Run: headless pygame with SDL's dummy video driver; simulated clock (each Clock.tick advances the game by its frame time, no real sleeping); random seed 0; keys injected as events and as key.get_pressed() state; no mouse input.
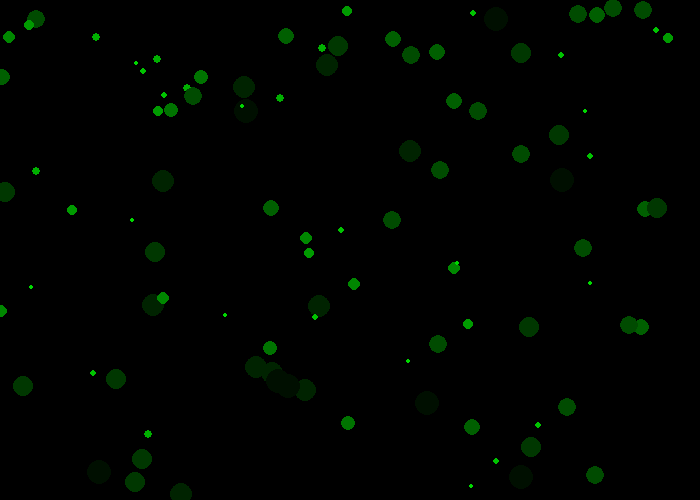
Frame 1 of 4 · flips 1–60 · no input
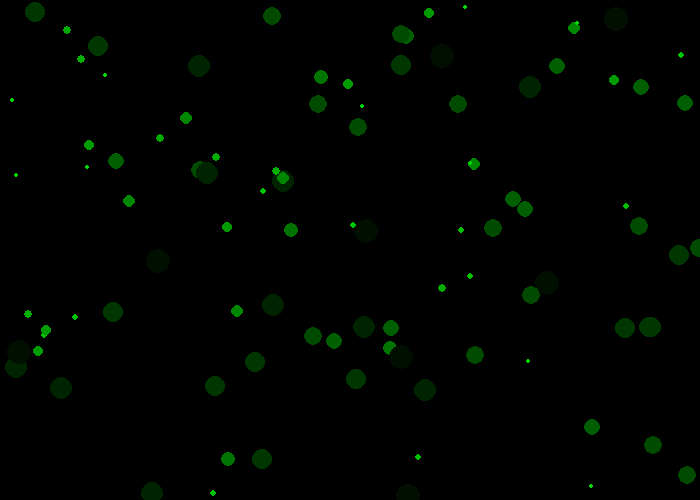
Frame 2 of 4 · flips 61–180 · tapped SPACE, RETURN · held RIGHT (→), D
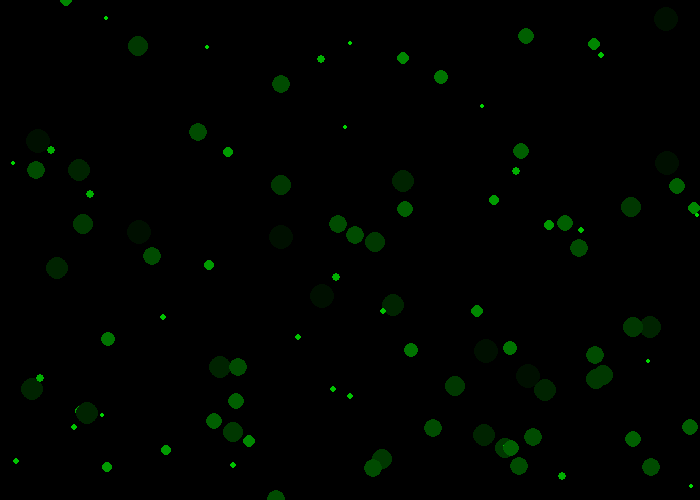
Frame 3 of 4 · flips 181–300 · held DOWN (↓), S
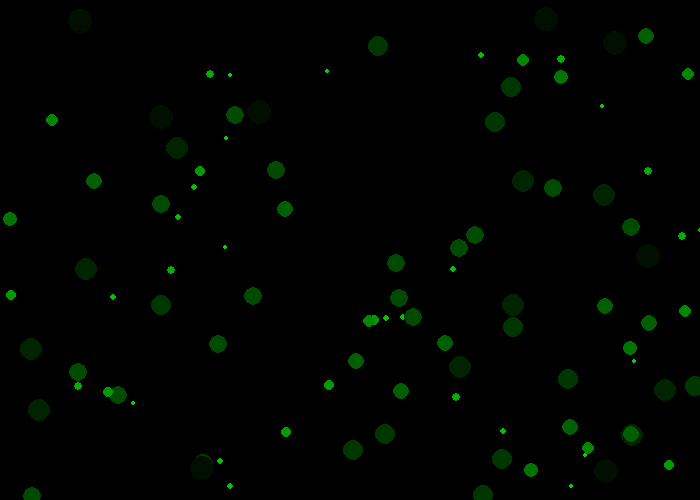
Frame 4 of 4 · flips 301–420 · held LEFT (←), A, UP (↑), W

The pygame program that drew these frames:

import pygame
import random
done = False
screen = pygame.display.set_mode([700,500])
count = 0
def place():
    global locs,speeds,size,tone
    locs = []
    speeds = []
    size = []
    tone = []
    for i in range(100):
        x = random.randrange(700)
        y = random.randrange(500)
        locs.append([x,y])
        speedx = random.randrange(-1,1)
        speedy = random.randrange(-2,2)
        if speedx == 0:
            speedx += 1
        elif speedy == 0:
            speedx -= 1
        speeds.append([speedx,speedy])
        s = random.randrange(2,13)
        size.append(s)
        val = 255-(s*20)
        tone.append([0,val,0])
def move():
    for i in range(len(locs)):
        locs[i][1] += speeds[i][1]
        locs[i][0] += speeds[i][0]
        pygame.draw.circle(screen,tone[i],locs[i],size[i])
        if locs[i][1] > 500 or locs[i][1] < 0:
            speeds[i][1] *= -1
        elif locs[i][0] > 700 or locs[i][0] < 0:
            speeds[i][0] *= -1
place()
while done == False:
    for event in pygame.event.get():
        if event.type == pygame.QUIT:
            done = True
    screen.fill([0,0,0])
    move()
    pygame.display.flip()
    pygame.time.Clock().tick(60)
pygame.quit()

# change tone
